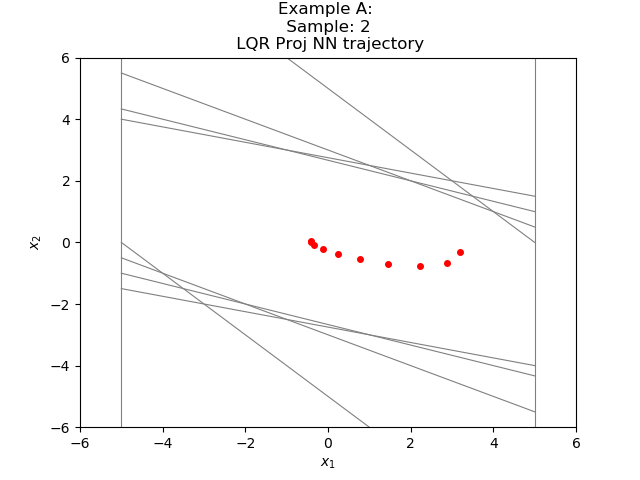

Data behind this chart, as committed beside it:
3.205428619850469119e+00, -3.242454973715518385e-01
2.881183117628097534e+00, -6.611681580543518066e-01
2.220014989376068115e+00, -7.570316717028617859e-01
1.462983369827270508e+00, -6.913187280297279358e-01
7.716646194458007812e-01, -5.402048826217651367e-01
2.314597368240356445e-01, -3.628158271312713623e-01
-1.313560903072357178e-01, -1.999211013317108154e-01
-3.312771916389465332e-01, -8.106135576963424683e-02
-4.123385474085807800e-01, 8.939355611801147461e-04
-4.114446192979812622e-01, 5.542967468500137329e-02
